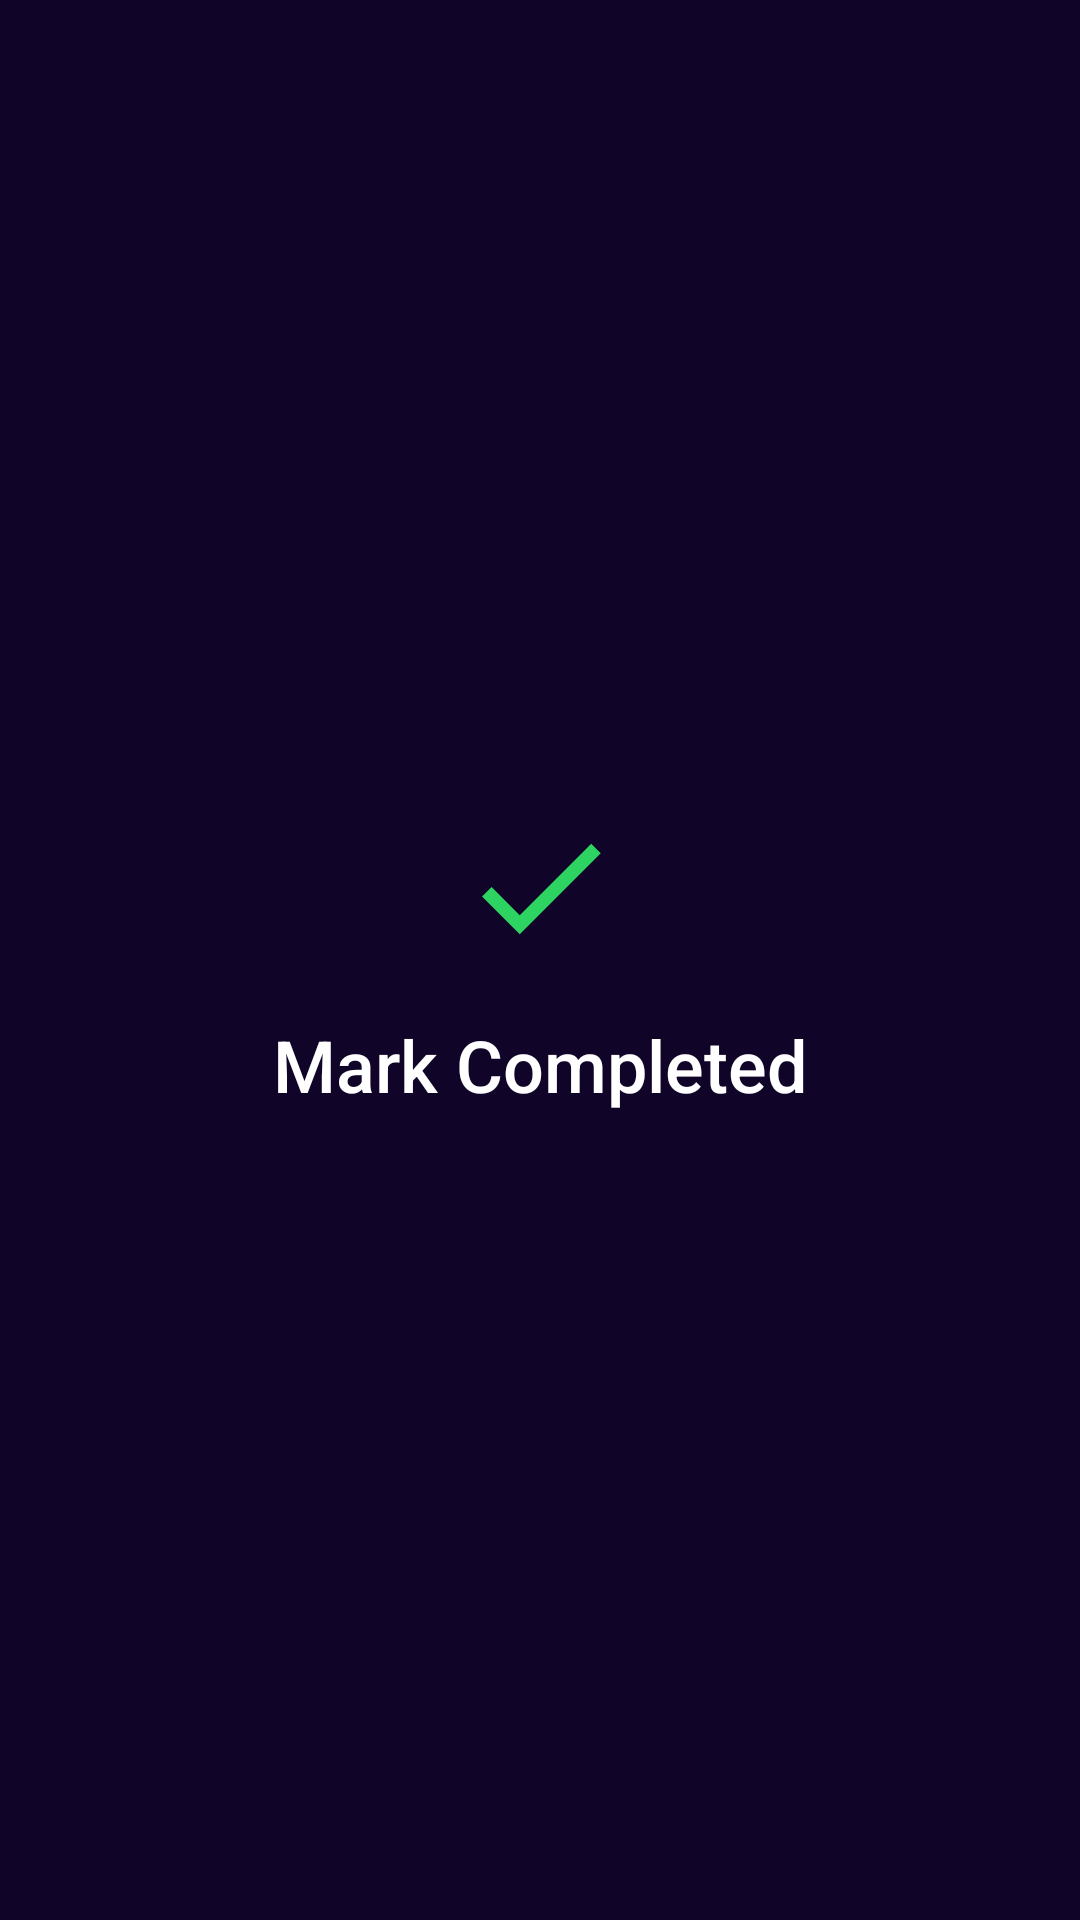

The Android layout XML behind this screen, and the referenced resources:
<!-- AndroidManifest.xml: application theme AppTheme -->
<!-- res/layout/mark_dialog.xml -->
<?xml version="1.0" encoding="utf-8"?>
<RelativeLayout xmlns:android="http://schemas.android.com/apk/res/android"

    android:layout_width="match_parent"
    android:layout_height="match_parent"
    android:background="@color/bg_dark"
    android:padding="24dp">

    <android.support.v7.widget.AppCompatImageButton

        android:id="@+id/close_dialog"
        android:layout_width="wrap_content"
        android:layout_height="wrap_content"
        android:layout_above="@+id/mark_btn"
        android:layout_alignBottom="@+id/title_textview"
        android:layout_alignParentEnd="true"
        android:layout_alignTop="@+id/title_textview"
        android:background="@android:color/transparent"
        android:src="@drawable/close" />

    <android.support.v7.widget.AppCompatButton
        android:id="@+id/mark_btn"
        android:layout_width="match_parent"
        android:layout_height="wrap_content"
        android:layout_centerInParent="true"
        android:layout_marginBottom="96dp"
        android:layout_marginTop="96dp"
        android:background="@null"
        android:drawablePadding="16dp"
        android:drawableTop="@drawable/mark"
        android:text="@string/mark_completed"
        android:textAllCaps="false"
        android:textColor="#fff"
        android:textSize="24sp" />
</RelativeLayout>
<!-- resources referenced by this layout -->
<resources>
  <color name="bg_dark">#E30D0028</color>
  <!-- drawable mark (drawable) -->
  <vector xmlns:android="http://schemas.android.com/apk/res/android"
      android:width="54dp"
      android:height="54dp"
      android:viewportHeight="24.0"
      android:viewportWidth="24.0">
      <path
          android:fillColor="#2ed462"
          android:pathData="M9,16.17L4.83,12l-1.42,1.41L9,19 21,7l-1.41,-1.41z" />
  </vector>
  <string name="mark_completed">Mark Completed</string>
  <style name="AppTheme" parent="Theme.AppCompat.NoActionBar">
          
          <item name="colorPrimary">@color/colorPrimary</item>
          <item name="colorPrimaryDark">@color/colorPrimaryDark</item>
          <item name="colorAccent">@color/colorAccent</item>
  
      </style>
  <color name="colorPrimary">#3F51B5</color>
  <color name="colorPrimaryDark">#303F9F</color>
  <color name="colorAccent">#FF4081</color>
</resources>
